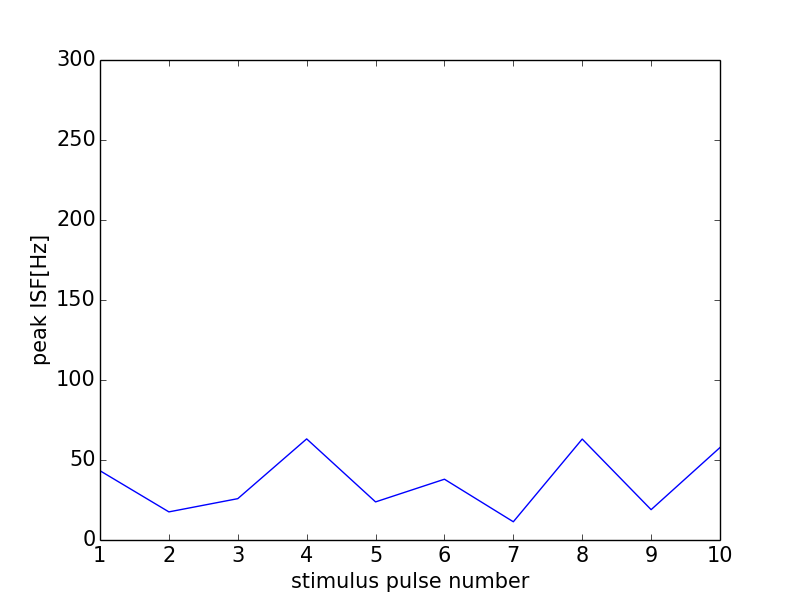

The table this chart was drawn from, first rows:
0, 0.0
0, 0
1, 43.29
2, 17.57
3, 25.84
4, 63.19
5, 23.81
6, 37.99
7, 11.4
8, 63.09
9, 18.97
10, 57.8
11, 0
